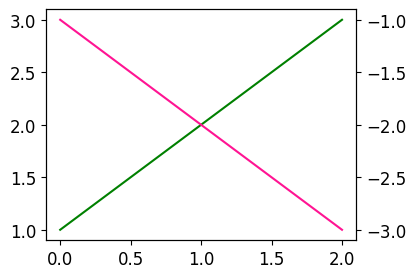

The script that saved this image:
import matplotlib.pyplot as plt
import numpy as np

plt.style.use('default')
plt.rcParams['figure.figsize'] = (4, 3)
plt.rcParams['font.size'] = 12

x = np.arange(0, 3)
y1 = x + 1
y2 = -x - 1

fig, ax1 = plt.subplots()
ax1.plot(x, y1, color='green')

ax2 = ax1.twinx()
ax2.plot(x, y2, color='deeppink')

plt.show()